Run: headless pygame with SDL's dummy video driver; simulated clock (each Clock.tick advances the game by its frame time, no real sleeping); random seed 0; keys injected as events and as key.get_pressed() state; mouse plan: one left click at the window centre at the start of phase 2, then a move to the lower-right quarter at the start of phase 3.
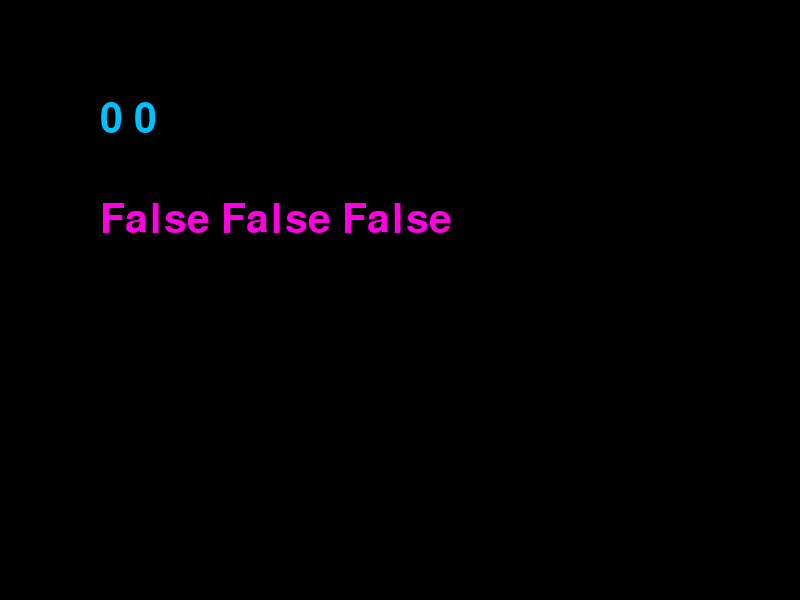
Frame 1 of 4 · flips 1–60 · no input
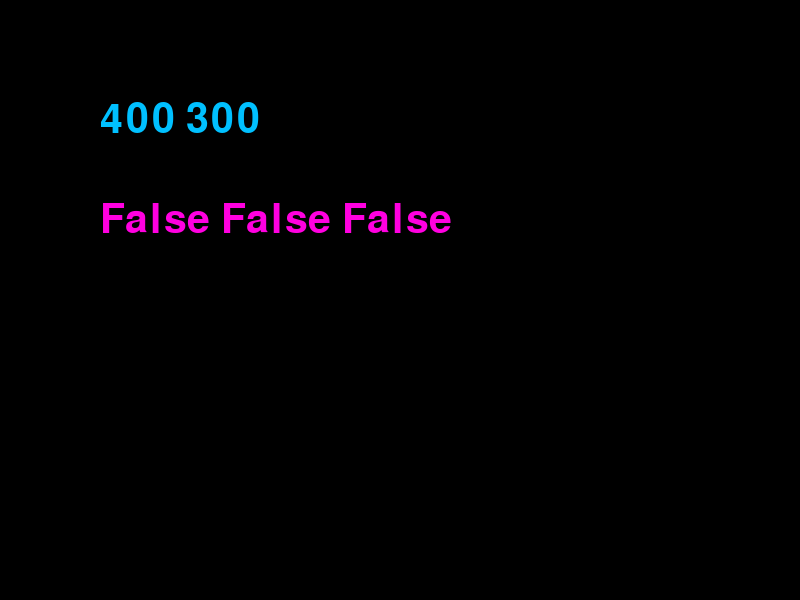
Frame 2 of 4 · flips 61–180 · clicked the window centre · tapped SPACE, RETURN · held RIGHT (→), D
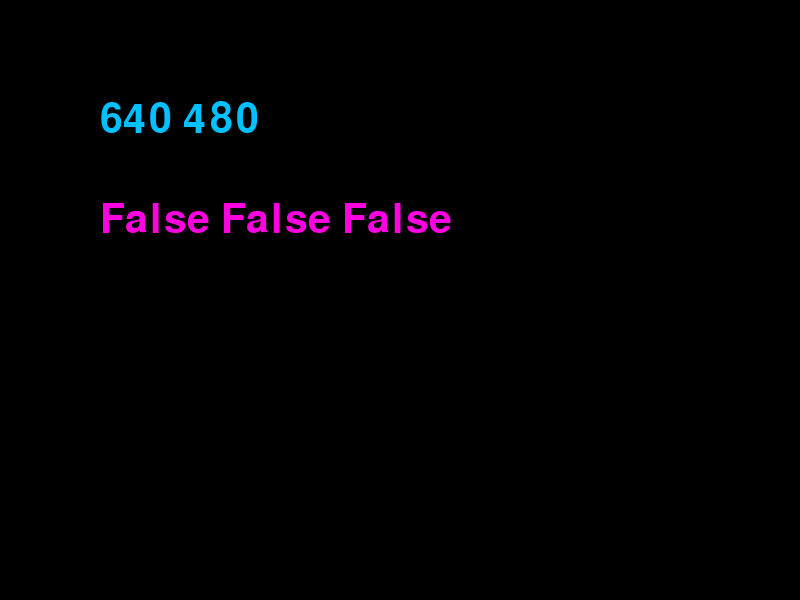
Frame 3 of 4 · flips 181–300 · moved the mouse to the lower-right quarter · held DOWN (↓), S
Frame 4 of 4 · flips 301–420 · held LEFT (←), A, UP (↑), W · screen unchanged from frame 3, image omitted

The pygame program that drew these frames:

import pygame
import sys

BLACK = (0,0,0)
LBLUE = (0,192, 255)
PINK = (255, 0, 224)

def main() :
    pygame.init()
    pygame.display.set_caption("첫번째 Pygame : 마우스 입력")
    screen = pygame.display.set_mode((800,600))
    clock = pygame.time.Clock()
    font = pygame.font.Font(None, 60)
    
    while True :
        for event in pygame.event.get() :
            if event.type == pygame.QUIT :
                pygame.quit()
                sys.exit()
                
        mouseX, mouseY = pygame.mouse.get_pos()
        txt1 = font.render(f"{mouseX} {mouseY}", True, LBLUE)
        
        mBtn1, mBtn2, mBtn3 = pygame.mouse.get_pressed()
        txt2 = font.render(f"{mBtn1} {mBtn2} {mBtn3}", True, PINK)
        
        screen.fill(BLACK)
        screen.blit(txt1, [100,100])
        screen.blit(txt2, [100,200])
        
        pygame.display.update()
        clock.tick(30)
        

if __name__ == '__main__' :
    main()
